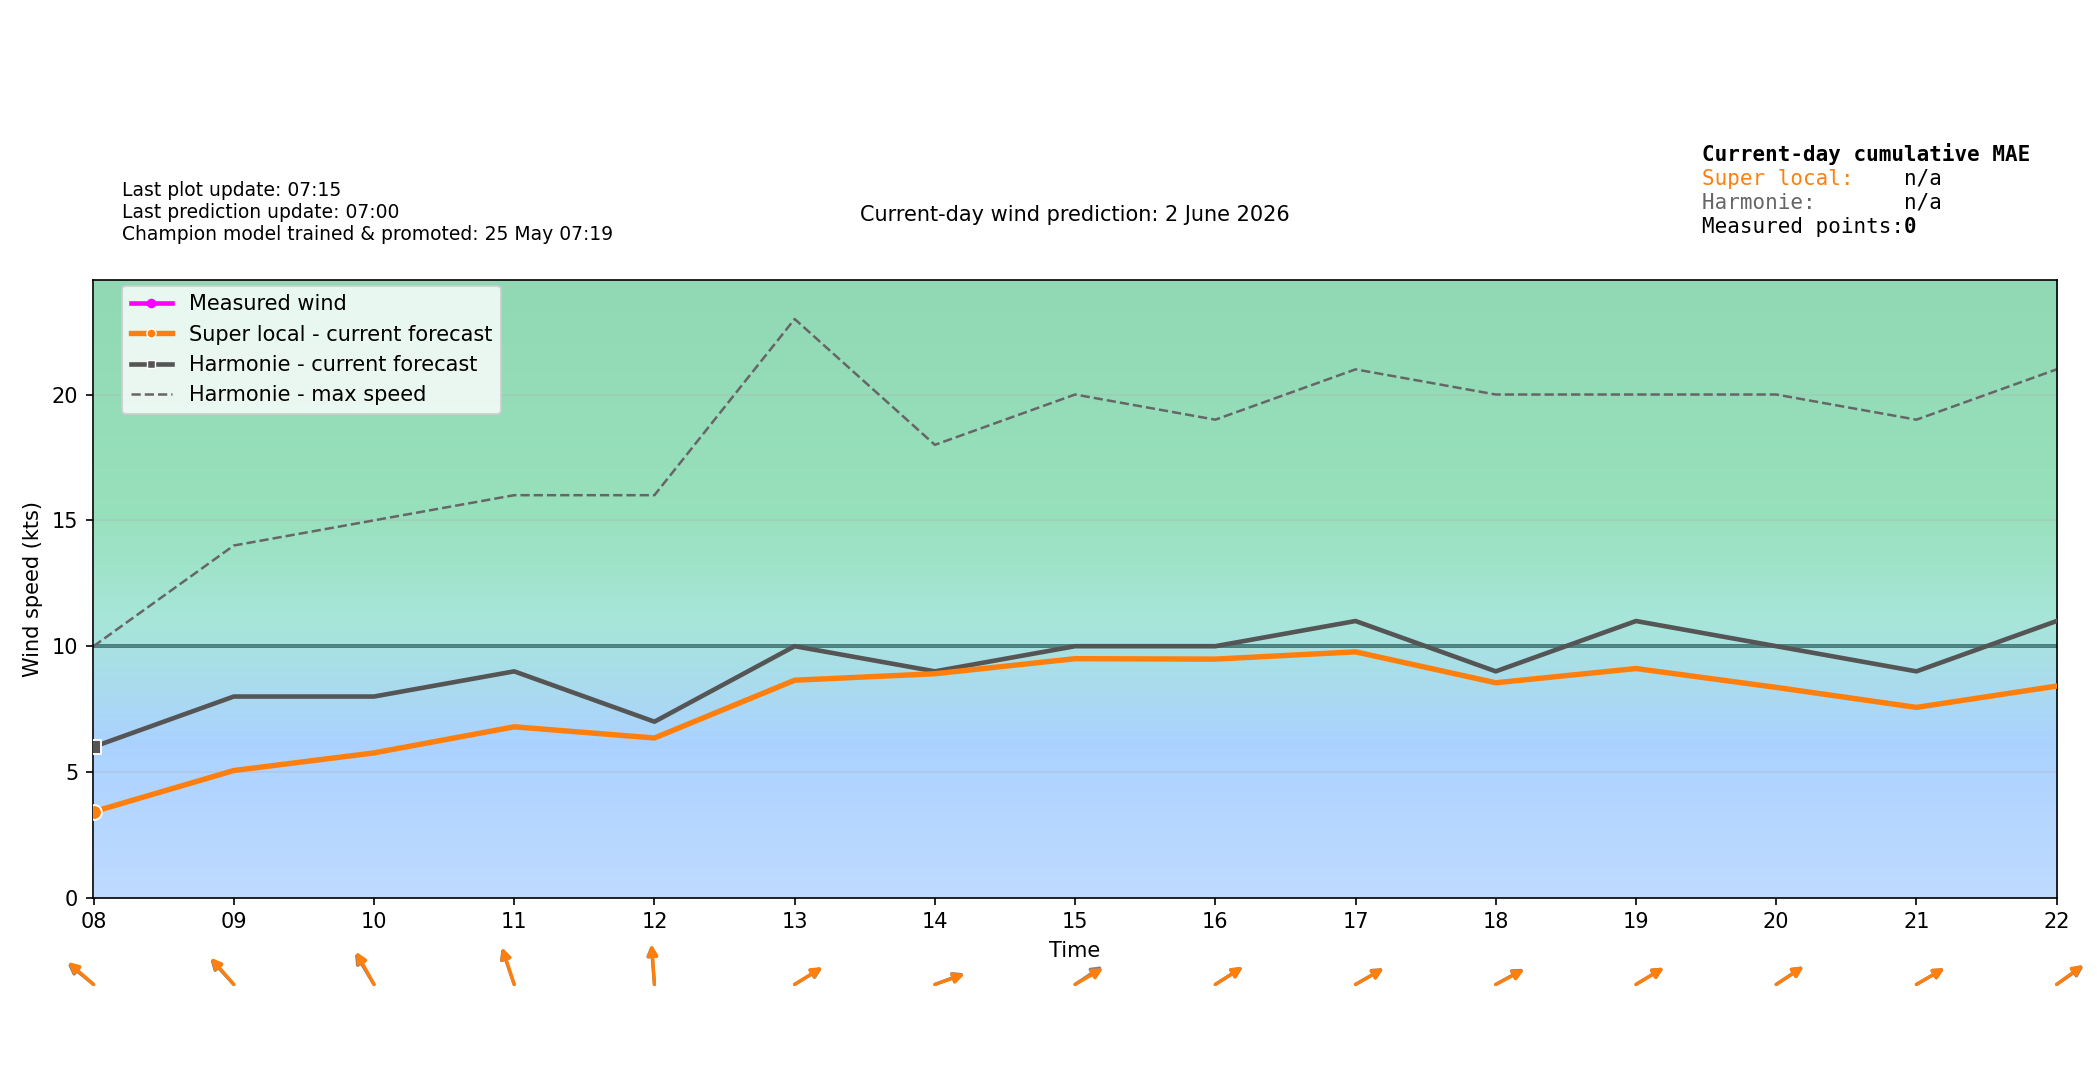

Values plotted in this chart, from the file beside it:
time_local, forecast_wind_speed, forecast_wind_min, forecast_wind_max, forecast_wind_dir_deg, actual_wind_speed, actual_wind_dir_deg, lstm_pred_wind_speed_full, lstm_pred_wind_dir_deg_full, lstm_pred_wind_speed, lstm_pred_wind_dir_deg, is_future, hour_local, minute_local
2026-06-02T00:00:00+0200, 5.0, 5.0, 7.0, 157.0, , , , 158.3, , , False, 00, 0
2026-06-02T00:06:00+0200, 5.0, 5.0, 7.1, 157.0, 3.0, 218.0, , 158.3, , , False, 00, 6
2026-06-02T00:12:00+0200, 5.0, 5.0, 7.2, 157.0, 3.0, 218.0, , 158.3, , , False, 00, 12
2026-06-02T00:18:00+0200, 5.0, 5.0, 7.3, 157.0, 3.0, 218.0, , 158.3, , , False, 00, 18
2026-06-02T00:24:00+0200, 5.0, 5.0, 7.4, 157.0, 3.0, 218.0, , 158.2, , , False, 00, 24
2026-06-02T00:30:00+0200, 5.0, 5.0, 7.5, 157.0, 3.0, 218.0, , 158.2, , , False, 00, 30
2026-06-02T00:36:00+0200, 5.0, 5.0, 7.6, 157.0, 3.0, 218.0, , 158.2, , , False, 00, 36
2026-06-02T00:42:00+0200, 5.0, 5.0, 7.7, 157.0, 4.0, 217.0, , 158.2, , , False, 00, 42
2026-06-02T00:48:00+0200, 5.0, 5.0, 7.8, 157.0, 5.0, 213.0, , 158.1, , , False, 00, 48
2026-06-02T00:54:00+0200, 5.0, 5.0, 7.9, 157.0, 5.0, 213.0, , 158.1, , , False, 00, 54
2026-06-02T01:00:00+0200, 5.0, 5.0, 8.0, 157.0, 4.0, 213.0, 2.378, 158.1, , , False, 01, 0
2026-06-02T01:06:00+0200, 5.0, 5.0, 8.0, 156.6, 4.0, 213.0, 2.415, 157.8, , , False, 01, 6
2026-06-02T01:12:00+0200, 5.0, 5.0, 8.0, 156.2, 5.0, 211.0, 2.452, 157.4, , , False, 01, 12
2026-06-02T01:18:00+0200, 5.0, 5.0, 8.0, 155.8, 4.0, 210.0, 2.489, 157.1, , , False, 01, 18
2026-06-02T01:24:00+0200, 5.0, 5.0, 8.0, 155.4, 4.0, 210.0, 2.526, 156.8, , , False, 01, 24
2026-06-02T01:30:00+0200, 5.0, 5.0, 8.0, 155.0, 4.0, 209.0, 2.563, 156.5, , , False, 01, 30
2026-06-02T01:36:00+0200, 5.0, 5.0, 8.0, 154.6, 4.0, 209.0, 2.601, 156.2, , , False, 01, 36
2026-06-02T01:42:00+0200, 5.0, 5.0, 8.0, 154.2, 4.0, 209.0, 2.638, 155.8, , , False, 01, 42
2026-06-02T01:48:00+0200, 5.0, 5.0, 8.0, 153.8, 3.0, 209.0, 2.675, 155.5, , , False, 01, 48
2026-06-02T01:54:00+0200, 5.0, 5.0, 8.0, 153.4, 4.0, 209.0, 2.712, 155.2, , , False, 01, 54
2026-06-02T02:00:00+0200, 5.0, 5.0, 8.0, 153.0, 3.0, 209.0, 2.749, 154.9, , , False, 02, 0
2026-06-02T02:06:00+0200, 5.0, 5.0, 8.1, 152.1, 3.0, 209.0, 2.69, 153.8, , , False, 02, 6
2026-06-02T02:12:00+0200, 5.0, 5.0, 8.2, 151.2, 3.0, 209.0, 2.632, 152.8, , , False, 02, 12
2026-06-02T02:18:00+0200, 5.0, 5.0, 8.3, 150.3, 3.0, 209.0, 2.573, 151.8, , , False, 02, 18
2026-06-02T02:24:00+0200, 5.0, 5.0, 8.4, 149.4, 3.0, 209.0, 2.514, 150.8, , , False, 02, 24
2026-06-02T02:30:00+0200, 5.0, 5.0, 8.5, 148.5, 3.0, 209.0, 2.455, 149.8, , , False, 02, 30
2026-06-02T02:36:00+0200, 5.0, 5.0, 8.6, 147.6, 3.0, 209.0, 2.396, 148.7, , , False, 02, 36
2026-06-02T02:42:00+0200, 5.0, 5.0, 8.7, 146.7, 1.0, 209.0, 2.337, 147.7, , , False, 02, 42
2026-06-02T02:48:00+0200, 5.0, 5.0, 8.8, 145.8, 2.0, 209.0, 2.278, 146.7, , , False, 02, 48
2026-06-02T02:54:00+0200, 5.0, 5.0, 8.9, 144.9, 3.0, 209.0, 2.219, 145.7, , , False, 02, 54
2026-06-02T03:00:00+0200, 5.0, 5.0, 9.0, 144.0, 3.0, 209.0, 2.16, 144.6, , , False, 03, 0
2026-06-02T03:06:00+0200, 5.0, 5.0, 9.0, 143.9, 3.0, 209.0, 2.093, 144.5, , , False, 03, 6
2026-06-02T03:12:00+0200, 5.0, 5.0, 9.0, 143.8, 1.0, 209.0, 2.026, 144.4, , , False, 03, 12
2026-06-02T03:18:00+0200, 5.0, 5.0, 9.0, 143.7, 1.0, 209.0, 1.958, 144.3, , , False, 03, 18
2026-06-02T03:24:00+0200, 5.0, 5.0, 9.0, 143.6, 2.0, 209.0, 1.891, 144.2, , , False, 03, 24
2026-06-02T03:30:00+0200, 5.0, 5.0, 9.0, 143.5, 2.0, 209.0, 1.823, 144.1, , , False, 03, 30
2026-06-02T03:36:00+0200, 5.0, 5.0, 9.0, 143.4, 3.0, 209.0, 1.756, 144, , , False, 03, 36
2026-06-02T03:42:00+0200, 5.0, 5.0, 9.0, 143.3, 1.0, 209.0, 1.689, 143.9, , , False, 03, 42
2026-06-02T03:48:00+0200, 5.0, 5.0, 9.0, 143.2, 2.0, 209.0, 1.621, 143.8, , , False, 03, 48
2026-06-02T03:54:00+0200, 5.0, 5.0, 9.0, 143.1, 1.0, 209.0, 1.554, 143.7, , , False, 03, 54
2026-06-02T04:00:00+0200, 5.0, 5.0, 9.0, 143.0, 1.0, 209.0, 1.487, 143.5, , , False, 04, 0
2026-06-02T04:06:00+0200, 4.9, 4.9, 8.9, 142.4, 1.0, 209.0, 1.409, 142.8, , , False, 04, 6
2026-06-02T04:12:00+0200, 4.8, 4.8, 8.8, 141.8, 1.0, 209.0, 1.332, 142, , , False, 04, 12
2026-06-02T04:18:00+0200, 4.7, 4.7, 8.7, 141.2, 1.0, 209.0, 1.254, 141.2, , , False, 04, 18
2026-06-02T04:24:00+0200, 4.6, 4.6, 8.6, 140.6, 1.0, 209.0, 1.177, 140.4, , , False, 04, 24
2026-06-02T04:30:00+0200, 4.5, 4.5, 8.5, 140.0, 2.0, 209.0, 1.1, 139.6, , , False, 04, 30
2026-06-02T04:36:00+0200, 4.4, 4.4, 8.4, 139.4, 1.0, 209.0, 1.022, 138.8, , , False, 04, 36
2026-06-02T04:42:00+0200, 4.3, 4.3, 8.3, 138.8, 1.0, 209.0, 0.9448, 138, , , False, 04, 42
2026-06-02T04:48:00+0200, 4.2, 4.2, 8.2, 138.2, 1.0, 209.0, 0.8674, 137.2, , , False, 04, 48
2026-06-02T04:54:00+0200, 4.1, 4.1, 8.1, 137.6, 1.0, 209.0, 0.79, 136.5, , , False, 04, 54
2026-06-02T05:00:00+0200, 4.0, 4.0, 8.0, 137.0, 0.0, 209.0, 0.7126, 135.7, , , False, 05, 0
2026-06-02T05:06:00+0200, 4.0, 4.0, 7.9, 135, 1.0, 209.0, 0.7636, 133.8, , , False, 05, 6
2026-06-02T05:12:00+0200, 4.0, 4.0, 7.8, 133, 2.0, 209.0, 0.8147, 132, , , False, 05, 12
2026-06-02T05:18:00+0200, 4.0, 4.0, 7.7, 131, 1.0, 209.0, 0.8658, 130.1, , , False, 05, 18
2026-06-02T05:24:00+0200, 4.0, 4.0, 7.6, 129, 1.0, 209.0, 0.9168, 128.3, , , False, 05, 24
2026-06-02T05:30:00+0200, 4.0, 4.0, 7.5, 127.0, 1.0, 209.0, 0.9679, 126.4, , , False, 05, 30
2026-06-02T05:36:00+0200, 4.0, 4.0, 7.4, 125, 1.0, 213.0, 1.019, 124.5, , , False, 05, 36
2026-06-02T05:42:00+0200, 4.0, 4.0, 7.3, 123, 1.0, 215.0, 1.07, 122.6, , , False, 05, 42
2026-06-02T05:48:00+0200, 4.0, 4.0, 7.2, 121, 2.0, 211.0, 1.121, 120.8, , , False, 05, 48
2026-06-02T05:54:00+0200, 4.0, 4.0, 7.1, 119, 2.0, 211.0, 1.172, 118.9, , , False, 05, 54
... 180 more rows
